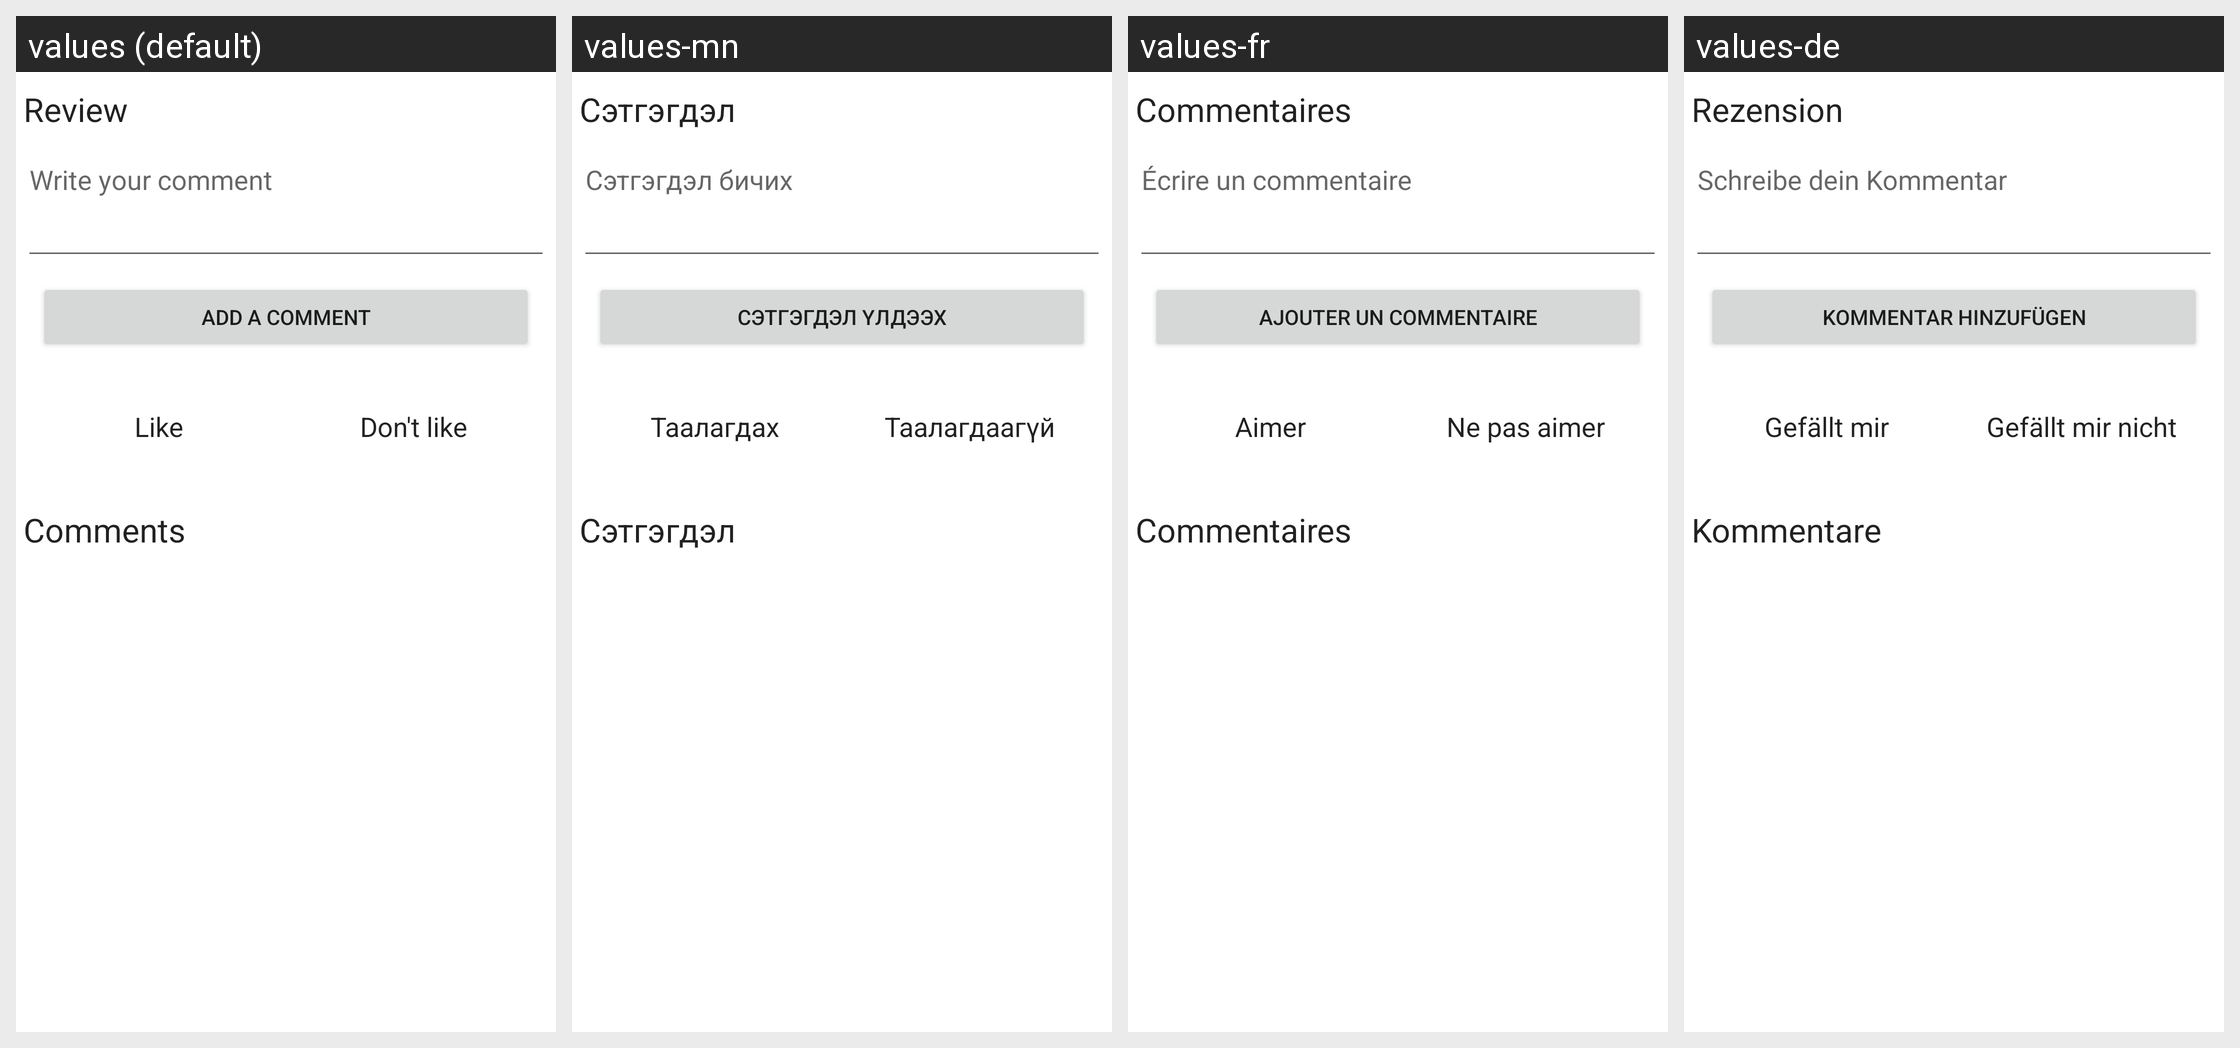

Here is an Android app screen in its default locale and in the app's own translations. Write out the translated-string differences for the strings that appear on this screen.
Android screen res/layout/fragment_app_rating.xml rendered under 4 locales, left to right: values (default), values-mn, values-fr, values-de. Device: Nexus 5 (rendered at 1080×1920; each locale shown at half size, 540×960, under a caption strip naming it); theme Theme.MaterialComponents.DayNight.NoActionBar.
Other locales in the repository, not shown: values-ar, values-bs, values-cs, values-el, values-es, values-fa, values-fi, values-he, values-hi, values-hr, values-id, values-in, values-it, values-ja, values-ka, values-lt, values-nl, values-ph, values-pl, values-pt, values-pt-rBR, values-ro, values-ru, values-sq, values-sr, values-tl, values-tr, values-uk, values-vi, values-zh-rCN.
Strings drawn on this screen, with the default value and each locale's value (text and hints the layout hard-codes, and strings that could not be matched under every locale, appear in the picture but are not listed):

review
  values: Review
  values-mn: Сэтгэгдэл
  values-fr: Commentaires
  values-de: Rezension

write_your_comment
  values: Write your comment
  values-mn: Сэтгэгдэл бичих
  values-fr: Écrire un commentaire
  values-de: Schreibe dein Kommentar

add_comment
  values: Add a comment
  values-mn: Сэтгэгдэл үлдээх
  values-fr: Ajouter un commentaire
  values-de: Kommentar hinzufügen

like
  values: Like
  values-mn: Таалагдах
  values-fr: Aimer
  values-de: Gefällt mir

dont_like
  values: Don't like
  values-mn: Таалагдаагүй
  values-fr: Ne pas aimer
  values-de: Gefällt mir nicht

comments
  values: Comments
  values-mn: Сэтгэгдэл
  values-fr: Commentaires
  values-de: Kommentare
